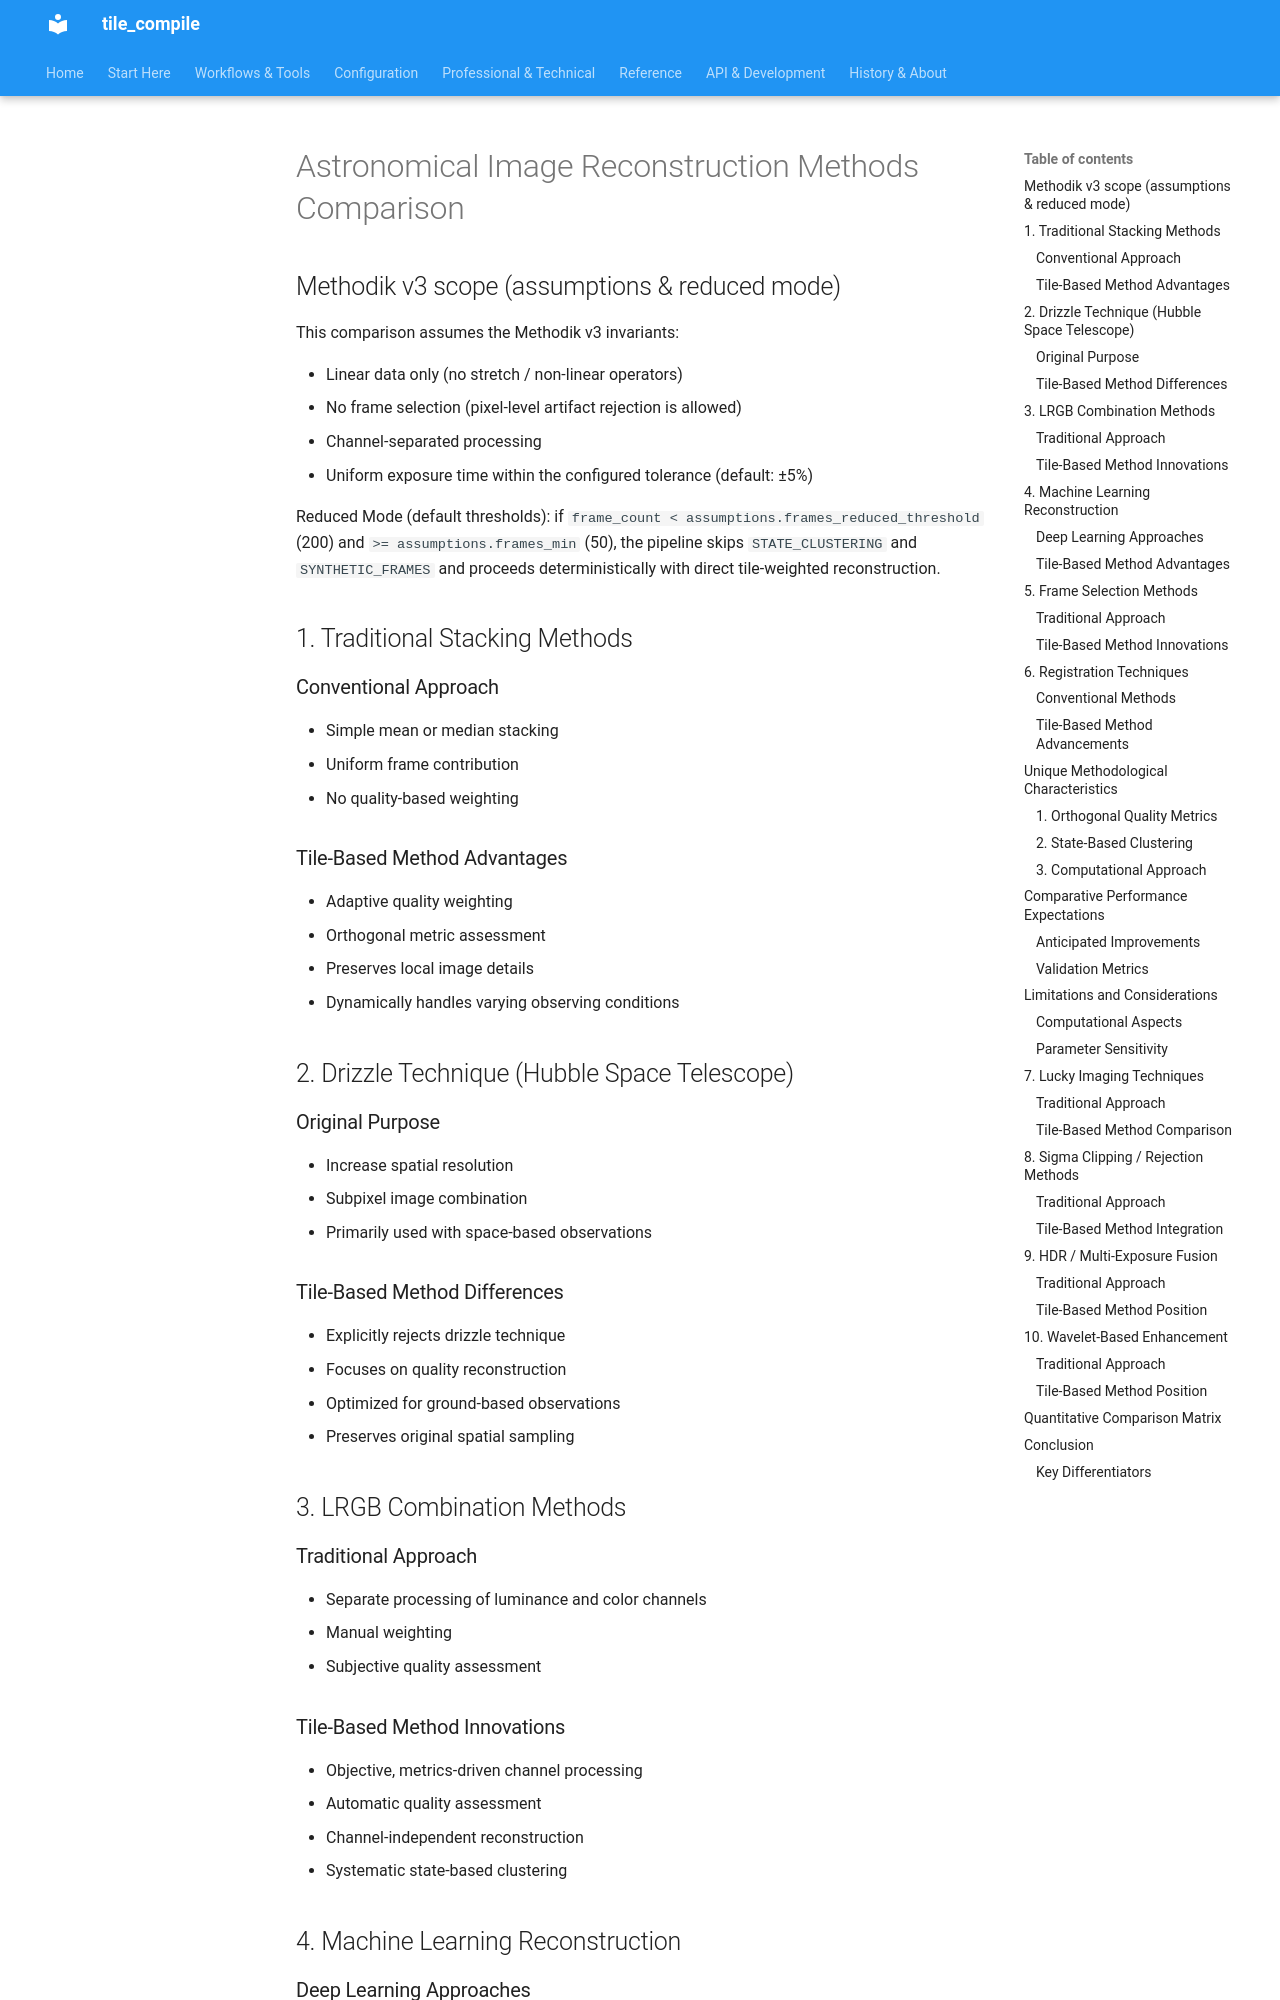

repository: jeamy/tile_compile · page: attic/specs_and_extensions/astronomical_reconstruction_comparison/index.html · generator: mkdocs

# Astronomical Image Reconstruction Methods Comparison

## Methodik v3 scope (assumptions & reduced mode)

This comparison assumes the Methodik v3 invariants:

- Linear data only (no stretch / non-linear operators)
- No frame selection (pixel-level artifact rejection is allowed)
- Channel-separated processing
- Uniform exposure time within the configured tolerance (default: ±5%)

Reduced Mode (default thresholds): if `frame_count < assumptions.frames_reduced_threshold` (200) and `>= assumptions.frames_min` (50), the pipeline skips `STATE_CLUSTERING` and `SYNTHETIC_FRAMES` and proceeds deterministically with direct tile-weighted reconstruction.

## 1. Traditional Stacking Methods

### Conventional Approach
- Simple mean or median stacking
- Uniform frame contribution
- No quality-based weighting

### Tile-Based Method Advantages
- Adaptive quality weighting
- Orthogonal metric assessment
- Preserves local image details
- Dynamically handles varying observing conditions

## 2. Drizzle Technique (Hubble Space Telescope)

### Original Purpose
- Increase spatial resolution
- Subpixel image combination
- Primarily used with space-based observations

### Tile-Based Method Differences
- Explicitly rejects drizzle technique
- Focuses on quality reconstruction
- Optimized for ground-based observations
- Preserves original spatial sampling

## 3. LRGB Combination Methods

### Traditional Approach
- Separate processing of luminance and color channels
- Manual weighting
- Subjective quality assessment

### Tile-Based Method Innovations
- Objective, metrics-driven channel processing
- Automatic quality assessment
- Channel-independent reconstruction
- Systematic state-based clustering

## 4. Machine Learning Reconstruction
